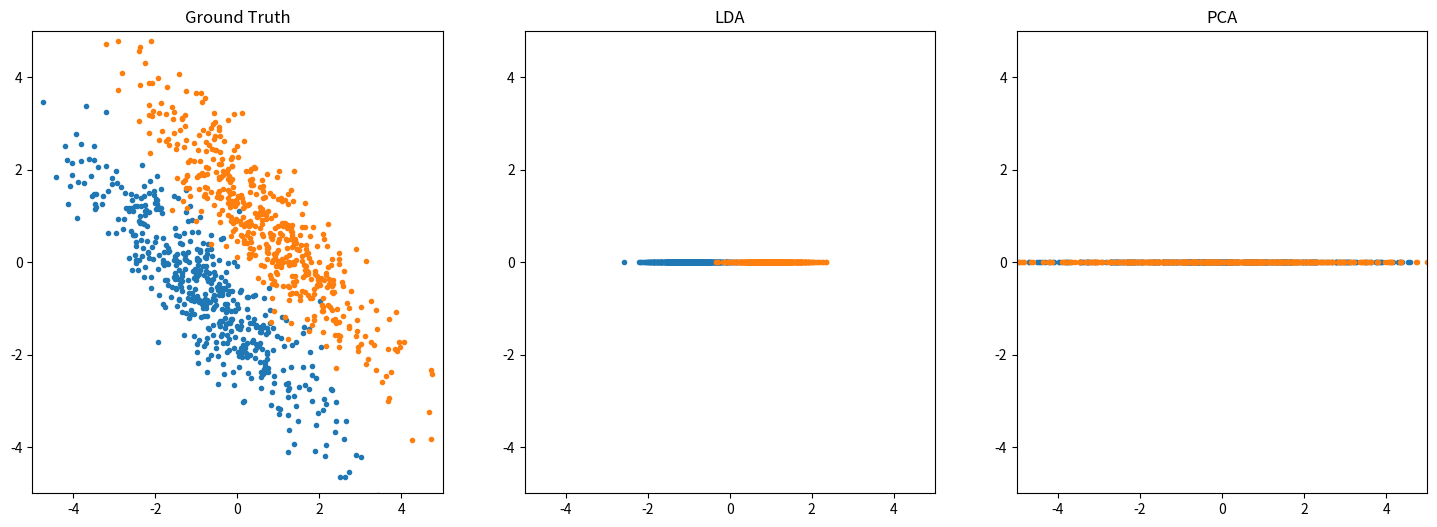

The script that saved this image:
# -*- coding: utf-8 -*-
# @Date  : 2020/5/31
# [redacted]
# @Email : [email redacted]

import numpy as np
from matplotlib import pyplot as plt
from numpy import linalg as LA


class LDA:
    """
    Linear Discriminant Analysis(线性判别分析)
    """

    def __init__(self, k: int):
        """
        Args:
            k (int): 降维维度
        """
        self.k, self.W = k, None

    def fit(self, X: np.ndarray, Y: np.ndarray):
        assert self.k <= X.shape[1] - 1  # S_W^{-2} S_B 最多只有N - 1个非0特征值
        S_W = np.zeros([X.shape[1], X.shape[1]])  # 类内(within-class)散度矩阵
        S_B = np.zeros_like(S_W)  # 类间(between-class)散度矩阵
        M = np.mean(X, axis=0)  # 全部样本均值
        for Xi in (X[Y == i] for i in np.unique(Y)):
            Mi = np.mean(Xi, axis=0)
            S_W += (Xi - Mi).T @ (Xi - Mi)
            S_B += len(Xi) * (Mi - M).reshape(-1, 1) @ (Mi - M).reshape(1, -1)
        L, V = LA.eig(LA.inv(S_W) @ S_B)  # 计算 S_W^{-1} S_B 的特征值与特征向量
        topk = np.argsort(L)[::-1][: self.k]  # 按照特征值降序排列，取前K大特征值
        self.W = V[:, topk]  # 选择topk对应的特征向量

    def __call__(self, X: np.ndarray):
        return X @ self.W


class PCA:
    """
    Principal Components Analysis(主成因分析)
    """

    def __init__(self, k: int):
        """
        Args:
            k (int): 主成因个数
        """
        self.k = k

    def __call__(self, X: np.ndarray):
        X_norm = X - X.mean(axis=0)  # 去中心化
        L, V = np.linalg.eig(X_norm.T @ X_norm)  # 对协方差矩阵进行特征值分解
        topk = np.argsort(L)[::-1][: self.k]  # 找出前K大特征值对应的索引
        return X_norm @ V[:, topk]  # 将去中心化的X乘以前K大特征值对应的特征向量


def load_data(n_samlpes_per_class=500):
    theta = np.pi / 4
    scale = np.array([[2, 0], [0, 0.5]])  # 缩放
    rotate = np.array([[np.cos(theta), -np.sin(theta)], [np.sin(theta), np.cos(theta)]])  # 旋转
    X = np.concatenate(
        [
            np.random.randn(n_samlpes_per_class, 2) + np.array([0, -2]),
            np.random.randn(n_samlpes_per_class, 2) + np.array([0, +2]),
        ]
    )
    X = X @ scale @ rotate  # 对数据进行缩放和旋转
    y = np.array([0] * n_samlpes_per_class + [1] * n_samlpes_per_class)
    return X, y


if __name__ == "__main__":
    X, y = load_data()

    plt.figure(figsize=[18, 6])
    plt.subplot(1, 3, 1)
    plt.title("Ground Truth")
    plt.xlim(-5, 5)
    plt.ylim(-5, 5)
    plt.scatter(X[y == 0, 0], X[y == 0, 1], marker=".")
    plt.scatter(X[y == 1, 0], X[y == 1, 1], marker=".")

    lda = LDA(1)
    lda.fit(X, y)
    Z = lda(X)

    plt.subplot(1, 3, 2)
    plt.title("LDA")
    plt.xlim(-5, 5)
    plt.ylim(-5, 5)
    plt.scatter(Z[y == 0, 0], np.zeros([500]), marker=".")
    plt.scatter(Z[y == 1, 0], np.zeros([500]), marker=".")

    # 和PCA对比
    pca = PCA(1)
    Z = pca(X)
    plt.subplot(1, 3, 3)
    plt.title("PCA")
    plt.xlim(-5, 5)
    plt.ylim(-5, 5)
    plt.scatter(Z[y == 0, 0], np.zeros([500]), marker=".")
    plt.scatter(Z[y == 1, 0], np.zeros([500]), marker=".")

    plt.show()
